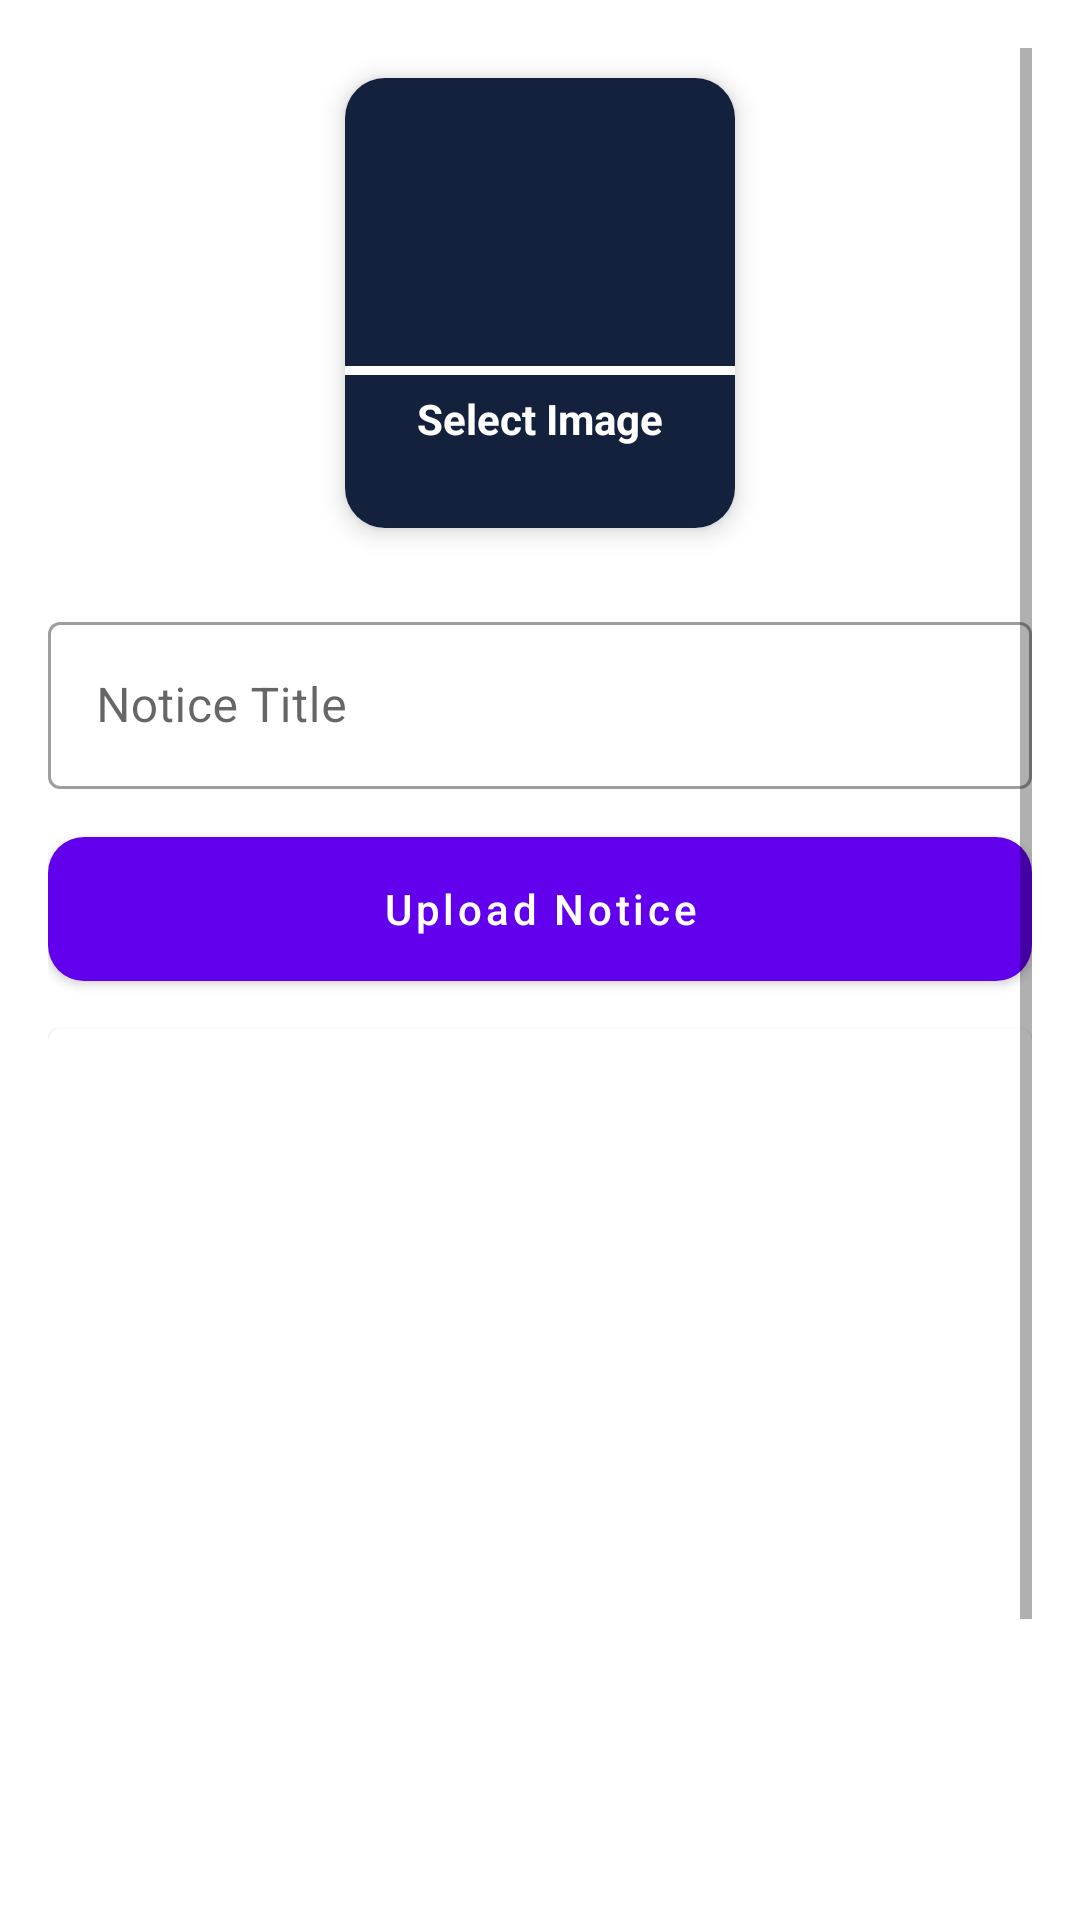

Layout XML and referenced resources for this Android screen:
<!-- AndroidManifest.xml: application theme Theme.UISADMIN -->
<!-- res/layout/activity_upload_notice.xml -->
<?xml version="1.0" encoding="utf-8"?>
<ScrollView xmlns:android="http://schemas.android.com/apk/res/android"
    xmlns:app="http://schemas.android.com/apk/res-auto"
    xmlns:tools="http://schemas.android.com/tools"
    android:layout_width="match_parent"
    android:padding="16dp"
    android:layout_height="match_parent"
    tools:context=".notice.UploadNotice">

    <LinearLayout
        android:layout_width="match_parent"
        android:layout_height="match_parent"
        android:orientation="vertical">

        <com.google.android.material.card.MaterialCardView
            android:id="@+id/addImage"
            android:layout_width="130dp"
            android:layout_height="150dp"
            android:layout_margin="10dp"
            android:layout_gravity="center"
            app:cardElevation="5dp"
            app:cardCornerRadius="40px">


            <LinearLayout
                android:layout_width="match_parent"
                android:layout_height="match_parent"
                android:gravity="center"
                android:background="@color/bg_black"
                android:orientation="vertical">

                <ImageView
                    android:layout_width="64dp"
                    android:layout_height="64dp"
                    android:background="@drawable/circle_yellow"
                    android:importantForAccessibility="no"
                    android:padding="15dp"
                    android:src="@drawable/ic_image" />

                <View
                    android:layout_width="match_parent"
                    android:layout_height="3dp"
                    android:layout_marginTop="10dp"
                    android:background="@color/white" />

                <TextView
                    android:layout_width="wrap_content"
                    android:layout_height="wrap_content"
                    android:layout_margin="5dp"
                    android:layout_marginTop="10dp"
                    android:text="Select Image"
                    android:textColor="@color/white"
                    android:textStyle="bold" />

            </LinearLayout>



        </com.google.android.material.card.MaterialCardView>

        <com.google.android.material.textfield.TextInputLayout
            style="@style/Widget.MaterialComponents.TextInputLayout.OutlinedBox"
            android:layout_width="match_parent"
            android:layout_marginTop="16dp"
            android:layout_height="match_parent">

            <com.google.android.material.textfield.TextInputEditText
                android:id="@+id/noticeTitle"
                android:layout_width="match_parent"
                android:layout_height="wrap_content"
                android:hint="Notice Title"
                android:textColorHint="#000000"
                tools:ignore="TouchTargetSizeCheck" />
    </com.google.android.material.textfield.TextInputLayout>


    <com.google.android.material.button.MaterialButton
        android:layout_width="match_parent"
        android:layout_height="wrap_content"
        android:text="Upload Notice"
        android:textColor="@color/white"
        android:background="@drawable/rounded_button_background"
        android:layout_marginTop="16dp"
        android:textAllCaps="false"
        android:id="@+id/uploadNoticeBtn"/>

    <com.google.android.material.card.MaterialCardView
        android:layout_width="match_parent"
        android:layout_height="400dp"
        android:layout_marginTop="16dp">

        <ImageView
            android:layout_width="match_parent"
            android:layout_height="match_parent"
            android:scaleType="centerCrop"
            android:id="@+id/noticeImageView" />
    </com.google.android.material.card.MaterialCardView>


    </LinearLayout>

</ScrollView>
<!-- resources referenced by this layout -->
<resources>
  <color name="bg_black">#14213D</color>
  <color name="white">#FFFFFFFF</color>
  <!-- drawable rounded_button_background (drawable) -->
  <?xml version="1.0" encoding="utf-8"?>
  <shape xmlns:android="http://schemas.android.com/apk/res/android">
      <solid android:color="@color/bg_black" /> 
      <corners android:radius="12dp" /> 
  </shape>
  <style name="Theme.UISADMIN" parent="Base.Theme.UISADMIN" />
  <style name="Base.Theme.UISADMIN" parent="Theme.MaterialComponents.Light.DarkActionBar">
          
          <item name="colorPrimary">@color/purple_500</item>
          <item name="colorPrimaryVariant">@color/purple_700</item>
          <item name="colorOnPrimary">@color/white</item>
          
          <item name="colorSecondary">@color/teal_200</item>
          <item name="colorSecondaryVariant">@color/teal_700</item>
          <item name="colorOnSecondary">@color/black</item>
          
          <item name="android:statusBarColor" tools:targetApi="l">?attr/colorPrimaryVariant</item>
          
      </style>
  <color name="purple_500">#FF6200EE</color>
  <color name="purple_700">#FF3700B3</color>
  <color name="teal_200">#FF03DAC5</color>
  <color name="teal_700">#FF018786</color>
  <color name="black">#FF000000</color>+
</resources>
